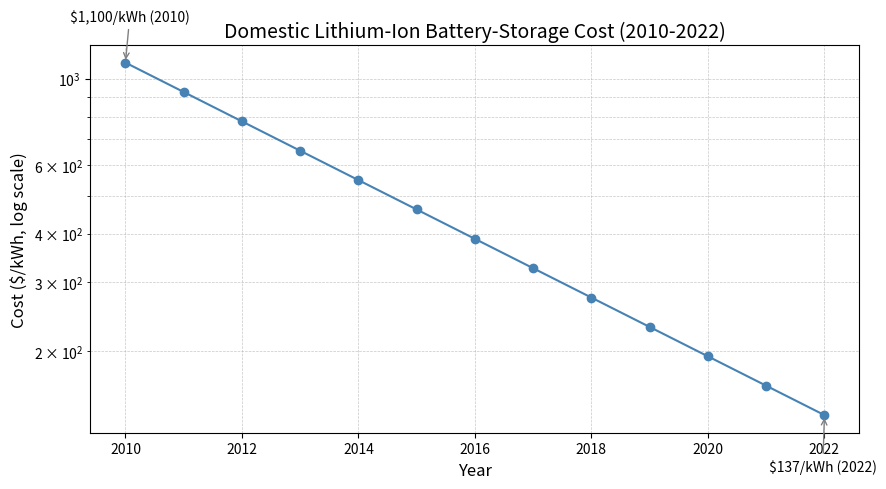

Recreate this plot in Python.
# --------------------------------------------------------------
# Battery‑storage cost trend (domestic lithium‑ion) – 2010‑2022
# --------------------------------------------------------------
# Author: ChatGPT (Compound Mini)
# Requirements: matplotlib, numpy
# --------------------------------------------------------------

import numpy as np
import matplotlib.pyplot as plt

# ------------------------------------------------------------------
# 1. Data – known anchor points (source: JoinACT / other industry data)
#    2010  ≈ $1,100/kWh
#    2022  ≈ $137/kWh
# ------------------------------------------------------------------
year_start, cost_start = 2010, 1100.0  # $/kWh
year_end, cost_end = 2022, 137.0  # $/kWh

# Build a yearly array
years = np.arange(year_start, year_end + 1)

# Interpolate on a log‑scale (cost roughly follows an exponential decay)
log_costs = np.linspace(np.log10(cost_start), np.log10(cost_end), len(years))
costs = 10**log_costs  # back‑to‑linear values

# ------------------------------------------------------------------
# 2. Plotting
# ------------------------------------------------------------------
plt.figure(figsize=(9, 5))
plt.plot(years, costs, marker="o", linestyle="-", color="steelblue")

# Use a logarithmic y‑axis to show the exponential drop more clearly
plt.yscale("log")
plt.grid(which="both", linestyle="--", linewidth=0.5, alpha=0.7)

plt.title("Domestic Lithium‑Ion Battery‑Storage Cost (2010‑2022)", fontsize=14)
plt.xlabel("Year", fontsize=12)
plt.ylabel("Cost ($/kWh, log scale)", fontsize=12)

# Annotate the start and end points
plt.annotate(
    f"${cost_start:,.0f}/kWh (2010)",
    xy=(year_start, cost_start),
    xycoords="data",
    xytext=(-40, 30),
    textcoords="offset points",
    arrowprops=dict(arrowstyle="->", color="gray"),
)

plt.annotate(
    f"${cost_end:,.0f}/kWh (2022)",
    xy=(year_end, cost_end),
    xycoords="data",
    xytext=(-40, -40),
    textcoords="offset points",
    arrowprops=dict(arrowstyle="->", color="gray"),
)

plt.tight_layout()
plt.show()
